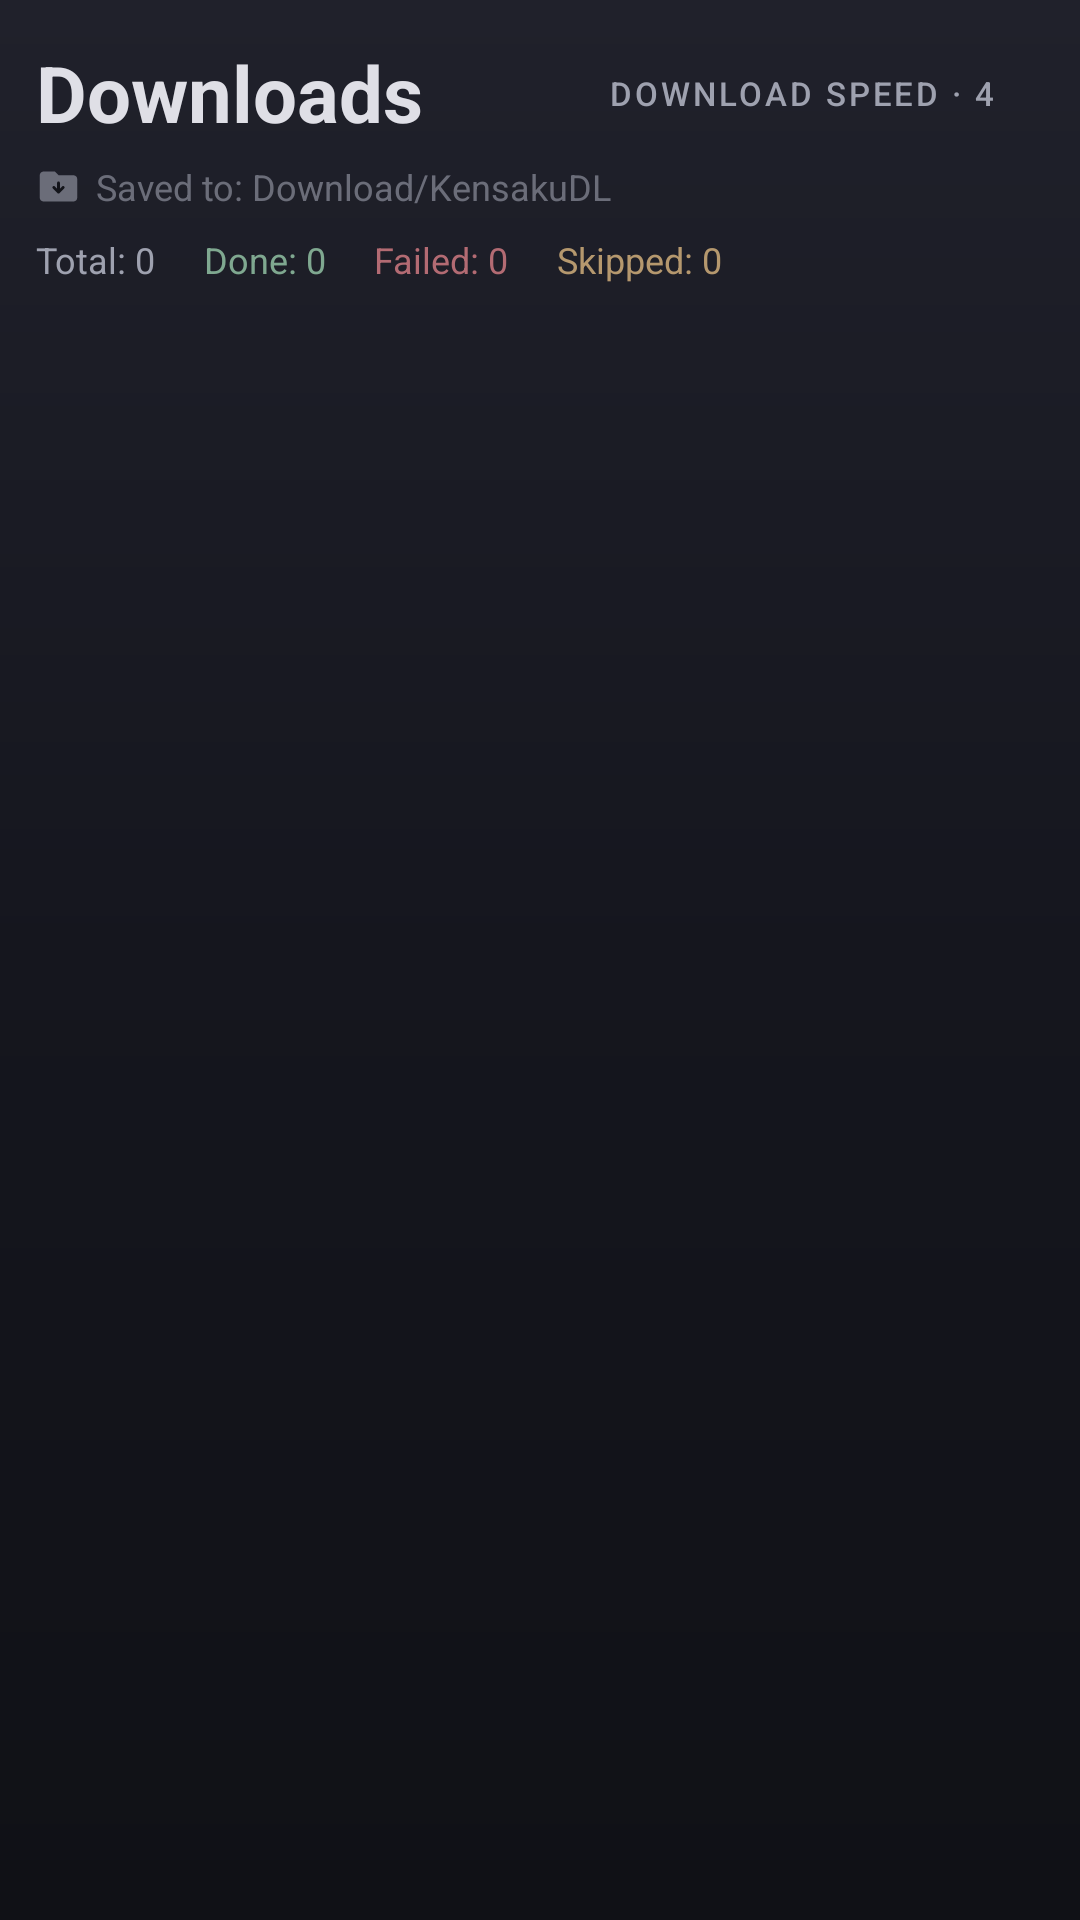

Reconstruct the res/layout file that produces this screen, plus the resources it refers to.
<!-- AndroidManifest.xml: application theme AppTheme -->
<!-- res/layout/fragment_queue.xml -->
<?xml version="1.0" encoding="utf-8"?>
<LinearLayout
     xmlns:android="http://schemas.android.com/apk/res/android"
     android:layout_height="match_parent"
     android:layout_width="match_parent"
     android:background="@drawable/bg_gloss_surface"
     android:clickable="true"
     android:padding="12dp"
     android:orientation="vertical"
     android:focusable="true">

    <LinearLayout
         android:layout_height="wrap_content"
         android:layout_width="match_parent"
         android:gravity="center_vertical"
         android:orientation="horizontal">

        <TextView
             android:layout_height="wrap_content"
             android:layout_width="0dp"
             android:textSize="26sp"
             android:textColor="@color/text_primary"
             android:layout_weight="1"
             android:text="@string/download_queue"
             android:textStyle="bold" />

        <Button
             android:layout_height="38dp"
             android:layout_width="wrap_content"
             android:visibility="visible"
             android:textSize="11sp"
             android:strokeColor="@color/border_line"
             android:textColor="@color/text_secondary"
             style="@style/Widget.MaterialComponents.Button.OutlinedButton"
             android:id="@+id/btnDownloadSpeed"
             android:text="Download Speed · 4" />

    </LinearLayout>

    <LinearLayout
         android:layout_height="wrap_content"
         android:layout_width="match_parent"
         android:gravity="center_vertical"
         android:alpha="0.6"
         android:orientation="horizontal"
         android:layout_marginTop="4dp">

        <ImageView
             android:layout_height="15dp"
             android:layout_width="15dp"
             android:src="@drawable/ic_folder_download"
             android:contentDescription="@null" />

        <TextView
             android:layout_height="wrap_content"
             android:layout_width="wrap_content"
             android:textSize="12sp"
             android:textColor="@color/text_secondary"
             android:layout_marginStart="5dp"
             android:text="Saved to: Download/KensakuDL" />

    </LinearLayout>

    <LinearLayout
         android:layout_height="wrap_content"
         android:layout_width="match_parent"
         android:orientation="horizontal"
         android:layout_marginTop="8dp">

        <TextView
             android:layout_height="wrap_content"
             android:layout_width="wrap_content"
             android:textSize="12sp"
             android:textColor="@color/text_secondary"
             android:id="@+id/tvTotal"
             android:text="Total: 0" />

        <TextView
             android:layout_height="wrap_content"
             android:layout_width="wrap_content"
             android:textSize="12sp"
             android:textColor="@color/color_green"
             android:layout_marginStart="16dp"
             android:id="@+id/tvDone"
             android:text="Done: 0" />

        <TextView
             android:layout_height="wrap_content"
             android:layout_width="wrap_content"
             android:textSize="12sp"
             android:textColor="@color/color_red"
             android:layout_marginStart="16dp"
             android:id="@+id/tvFailed"
             android:text="Failed: 0" />

        <TextView
             android:layout_height="wrap_content"
             android:layout_width="wrap_content"
             android:textSize="12sp"
             android:textColor="@color/color_yellow"
             android:layout_marginStart="16dp"
             android:id="@+id/tvSkipped"
             android:text="Skipped: 0" />

    </LinearLayout>

    <FrameLayout
         android:layout_width="match_parent"
         android:layout_height="0dp"
         android:layout_weight="1"
         android:layout_marginTop="12dp">
        <androidx.recyclerview.widget.RecyclerView
             android:layout_height="match_parent"
             android:layout_width="match_parent"
             android:id="@+id/rvQueue" />
        <LinearLayout
             android:id="@+id/layoutQueueEmpty"
             android:layout_width="match_parent"
             android:layout_height="match_parent"
             android:gravity="center"
             android:orientation="vertical"
             android:padding="28dp"
             android:visibility="gone">
            <ImageView android:layout_width="56dp" android:layout_height="56dp" android:src="@drawable/ic_folder_download" android:alpha="0.8" android:contentDescription="@null" />
            <TextView android:layout_width="wrap_content" android:layout_height="wrap_content" android:layout_marginTop="16dp" android:text="Your queue is empty" android:textColor="@color/text_primary" android:textSize="18sp" android:textStyle="bold" />
            <TextView android:layout_width="match_parent" android:layout_height="wrap_content" android:layout_marginTop="8dp" android:gravity="center" android:text="Choose an anime, select episodes, and tap Download Selected. Your progress will appear here." android:textColor="@color/text_secondary" android:textSize="13sp" />
        </LinearLayout>
    </FrameLayout>

</LinearLayout>
<!-- resources referenced by this layout -->
<resources>
  <color name="border_line">#262733</color>
  <color name="color_green">#7FA890</color>
  <color name="color_red">#B36B73</color>
  <color name="color_yellow">#B5986E</color>
  <color name="text_primary">#DFDFE6</color>
  <color name="text_secondary">#9EA1AF</color>
  <!-- drawable bg_gloss_surface (drawable) -->
  <?xml version="1.0" encoding="utf-8"?>
  <shape xmlns:android="http://schemas.android.com/apk/res/android" android:shape="rectangle">
      <gradient android:angle="270" android:startColor="#20212B" android:centerColor="#15161E" android:endColor="#101116" />
  </shape>
  <!-- drawable ic_folder_download (drawable) -->
  <vector xmlns:android="http://schemas.android.com/apk/res/android"
      android:width="16dp"
      android:height="16dp"
      android:viewportWidth="24"
      android:viewportHeight="24">
  
      <path
          android:fillColor="@color/text_secondary"
          android:pathData="M10,4H4C2.9,4 2,4.9 2,6V18C2,19.1 2.9,20 4,20H20C21.1,20 22,19.1 22,18V8C22,6.9 21.1,6 20,6H12L10,4Z" />
  
      <path
          android:fillColor="@color/bg_surface"
          android:pathData="M12,10V15M12,15L9.5,12.5M12,15L14.5,12.5"
          android:strokeWidth="1.5"
          android:strokeColor="@color/bg_surface"
          android:strokeLineCap="round"
          android:strokeLineJoin="round" />
  </vector>
  <string name="download_queue">Downloads</string>
  <style name="AppTheme" parent="Theme.MaterialComponents.NoActionBar">
          <item name="windowActionBar">false</item>
          <item name="windowNoTitle">true</item>
          <item name="colorPrimary">@color/accent_maroon</item>
          <item name="colorPrimaryVariant">#000000</item>
          <item name="colorOnPrimary">@color/text_primary</item>
  
          <item name="android:windowBackground">@drawable/bg_splash</item>
          <item name="android:statusBarColor">@color/bg_surface</item>
          <item name="android:windowLightStatusBar">false</item>
          <item name="android:navigationBarColor">@color/header_bg</item>
  
          
          <item name="android:windowSplashScreenBackground" tools:targetApi="s">@color/bg_surface</item>
          <item name="android:windowSplashScreenAnimatedIcon" tools:targetApi="s">@drawable/ic_splash_logo</item>
          <item name="android:windowSplashScreenIconBackgroundColor" tools:targetApi="s">@android:color/transparent</item>
      </style>
  <color name="bg_surface">#0D0E12</color>
  <color name="accent_maroon">#8B2B3F</color>
  <!-- drawable bg_splash (drawable) -->
  <?xml version="1.0" encoding="utf-8"?>
  <layer-list xmlns:android="http://schemas.android.com/apk/res/android">
      
      <item android:drawable="@color/bg_surface" />
      
      <item
          android:width="110dp"
          android:height="110dp"
          android:gravity="center"
          android:drawable="@drawable/ic_splash_logo" />
  </layer-list>
  <color name="header_bg">#121318</color>
  <!-- drawable ic_splash_logo (drawable) -->
  <?xml version="1.0" encoding="utf-8"?>
  <vector xmlns:android="http://schemas.android.com/apk/res/android"
      android:width="100dp"
      android:height="100dp"
      android:viewportWidth="100"
      android:viewportHeight="100">
  
      
      <path
          android:fillColor="#FFFFFF"
          android:pathData="M23.5,40 H28 V60 H23.5 Z" />
      <path
          android:fillColor="#FFFFFF"
          android:pathData="M28,52 L35,40 H40.5 L31,55 Z" />
      <path
          android:fillColor="#FFFFFF"
          android:pathData="M29.5,53 L35,60 H41 L33.3,49.5 Z" />
  
      
      <path
          android:fillColor="#FFFFFF"
          android:pathData="M43,56.5 H46.5 V60 H43 Z" />
  
      
      <path
          android:fillColor="#A4384F"
          android:fillType="evenOdd"
          android:pathData="M49.5,40 H57 C61.3,40 63.5,43.5 63.5,50 C63.5,56.5 61.3,60 57,60 H49.5 Z M54,44.2 V55.8 H56.7 C58.9,55.8 59.7,53.5 59.7,50 C59.7,46.5 58.9,44.2 56.7,44.2 Z" />
  
      
      <path
          android:fillColor="#A4384F"
          android:pathData="M66.5,40 H71 V55.5 H77 V60 H66.5 Z" />
  </vector>
</resources>
